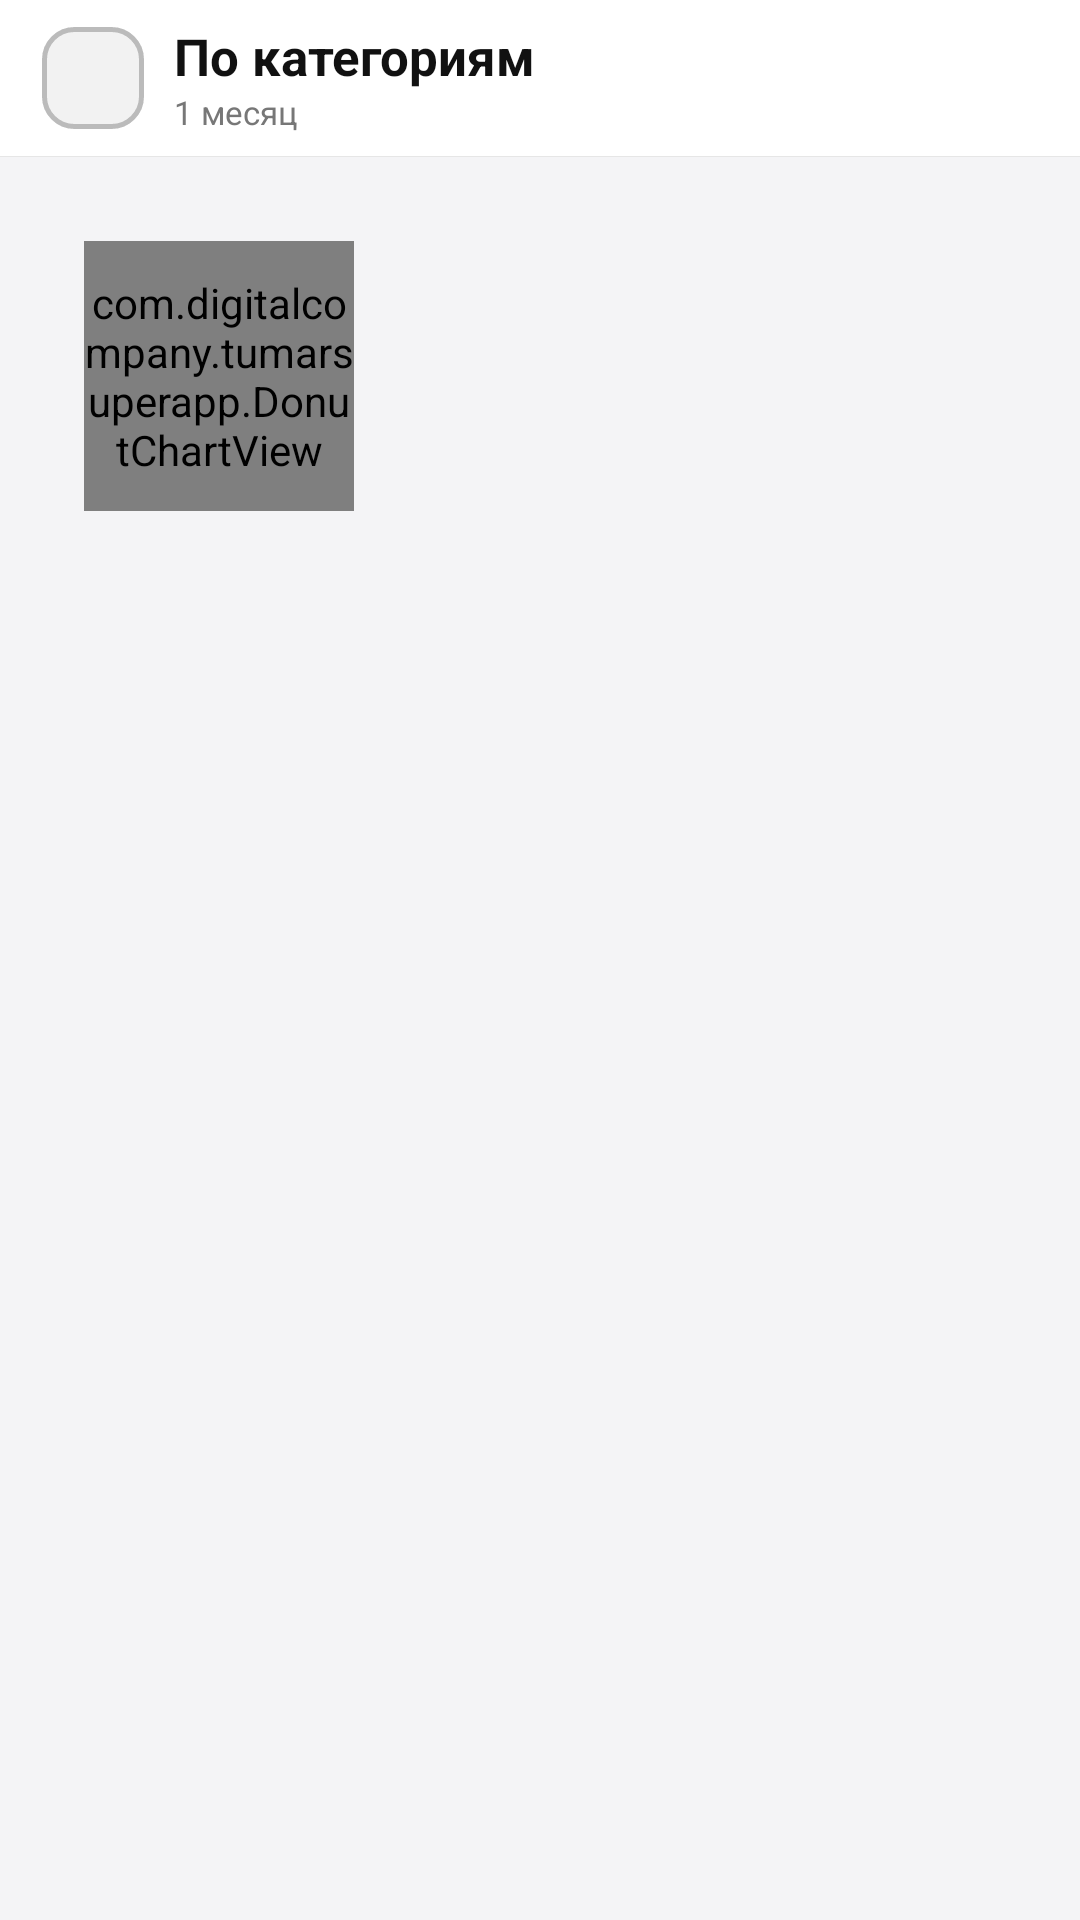

Here is an Android app screen rendered from its layout file. Give the layout XML and the strings, colors and styles it references.
<!-- AndroidManifest.xml: application theme Theme.TumarSuperApp -->
<!-- res/layout/fragment_category_history.xml -->
<?xml version="1.0" encoding="utf-8"?>
<LinearLayout xmlns:android="http://schemas.android.com/apk/res/android"
    android:layout_width="match_parent"
    android:layout_height="match_parent"
    android:orientation="vertical"
    android:background="#F4F4F6">

    
    <LinearLayout
        android:layout_width="match_parent"
        android:layout_height="52dp"
        android:orientation="horizontal"
        android:gravity="center_vertical"
        android:paddingStart="14dp"
        android:paddingEnd="14dp"
        android:background="#FFFFFF">

        <FrameLayout
            android:id="@+id/btn_back_cat"
            android:layout_width="34dp"
            android:layout_height="34dp"
            android:background="@drawable/bg_topup_back_btn"
            android:clickable="true"
            android:focusable="true">
            <ImageView
                android:layout_width="18dp"
                android:layout_height="18dp"
                android:layout_gravity="center"
                android:src="@drawable/ic_arrow_back"
                android:tint="#212121"
                android:contentDescription="@null" />
        </FrameLayout>

        <LinearLayout
            android:layout_width="0dp"
            android:layout_height="wrap_content"
            android:layout_weight="1"
            android:layout_marginStart="10dp"
            android:orientation="vertical">

            <TextView
                android:layout_width="wrap_content"
                android:layout_height="wrap_content"
                android:text="По категориям"
                android:textSize="17sp"
                android:textStyle="bold"
                android:textColor="#111111" />

            <TextView
                android:id="@+id/tv_cat_period_subtitle"
                android:layout_width="wrap_content"
                android:layout_height="wrap_content"
                android:text="1 месяц"
                android:textSize="11sp"
                android:textColor="#777777" />
        </LinearLayout>
    </LinearLayout>

    <View android:layout_width="match_parent" android:layout_height="1px" android:background="#E6E6E6" />

    <ScrollView
        android:layout_width="match_parent"
        android:layout_height="0dp"
        android:layout_weight="1"
        android:fillViewport="true">

        <LinearLayout
            android:layout_width="match_parent"
            android:layout_height="wrap_content"
            android:orientation="vertical"
            android:padding="14dp">

            
            <LinearLayout
                android:layout_width="match_parent"
                android:layout_height="wrap_content"
                android:orientation="horizontal"
                android:gravity="center_vertical"
                android:background="@drawable/bg_history_item_single"
                android:padding="14dp"
                android:layout_marginBottom="12dp">

                <com.digitalcompany.tumarsuperapp.DonutChartView
                    android:id="@+id/donut_chart"
                    android:layout_width="90dp"
                    android:layout_height="90dp"
                    android:layout_marginEnd="16dp" />

                
                <LinearLayout
                    android:id="@+id/ll_legend"
                    android:layout_width="0dp"
                    android:layout_height="wrap_content"
                    android:layout_weight="1"
                    android:orientation="vertical" />

            </LinearLayout>

            
            <LinearLayout
                android:id="@+id/ll_category_list"
                android:layout_width="match_parent"
                android:layout_height="wrap_content"
                android:orientation="vertical"
                android:background="@drawable/bg_history_item_single"
                android:paddingTop="4dp"
                android:paddingBottom="4dp" />

        </LinearLayout>
    </ScrollView>

</LinearLayout>
<!-- resources referenced by this layout -->
<resources>
  <!-- drawable bg_topup_back_btn (drawable) -->
  <?xml version="1.0" encoding="utf-8"?>
  <shape xmlns:android="http://schemas.android.com/apk/res/android"
      android:shape="rectangle">
      <solid android:color="#F2F2F2" />
      <stroke android:width="1.5dp" android:color="#BBBBBB" />
      <corners android:radius="10dp" />
  </shape>
  <style name="Theme.TumarSuperApp" parent="Base.Theme.TumarSuperApp" />
  <style name="Base.Theme.TumarSuperApp" parent="Theme.Material3.DayNight.NoActionBar">
          <item name="android:statusBarColor">?attr/colorPrimary</item>
          <item name="android:windowLightStatusBar">true</item>
      </style>
</resources>
